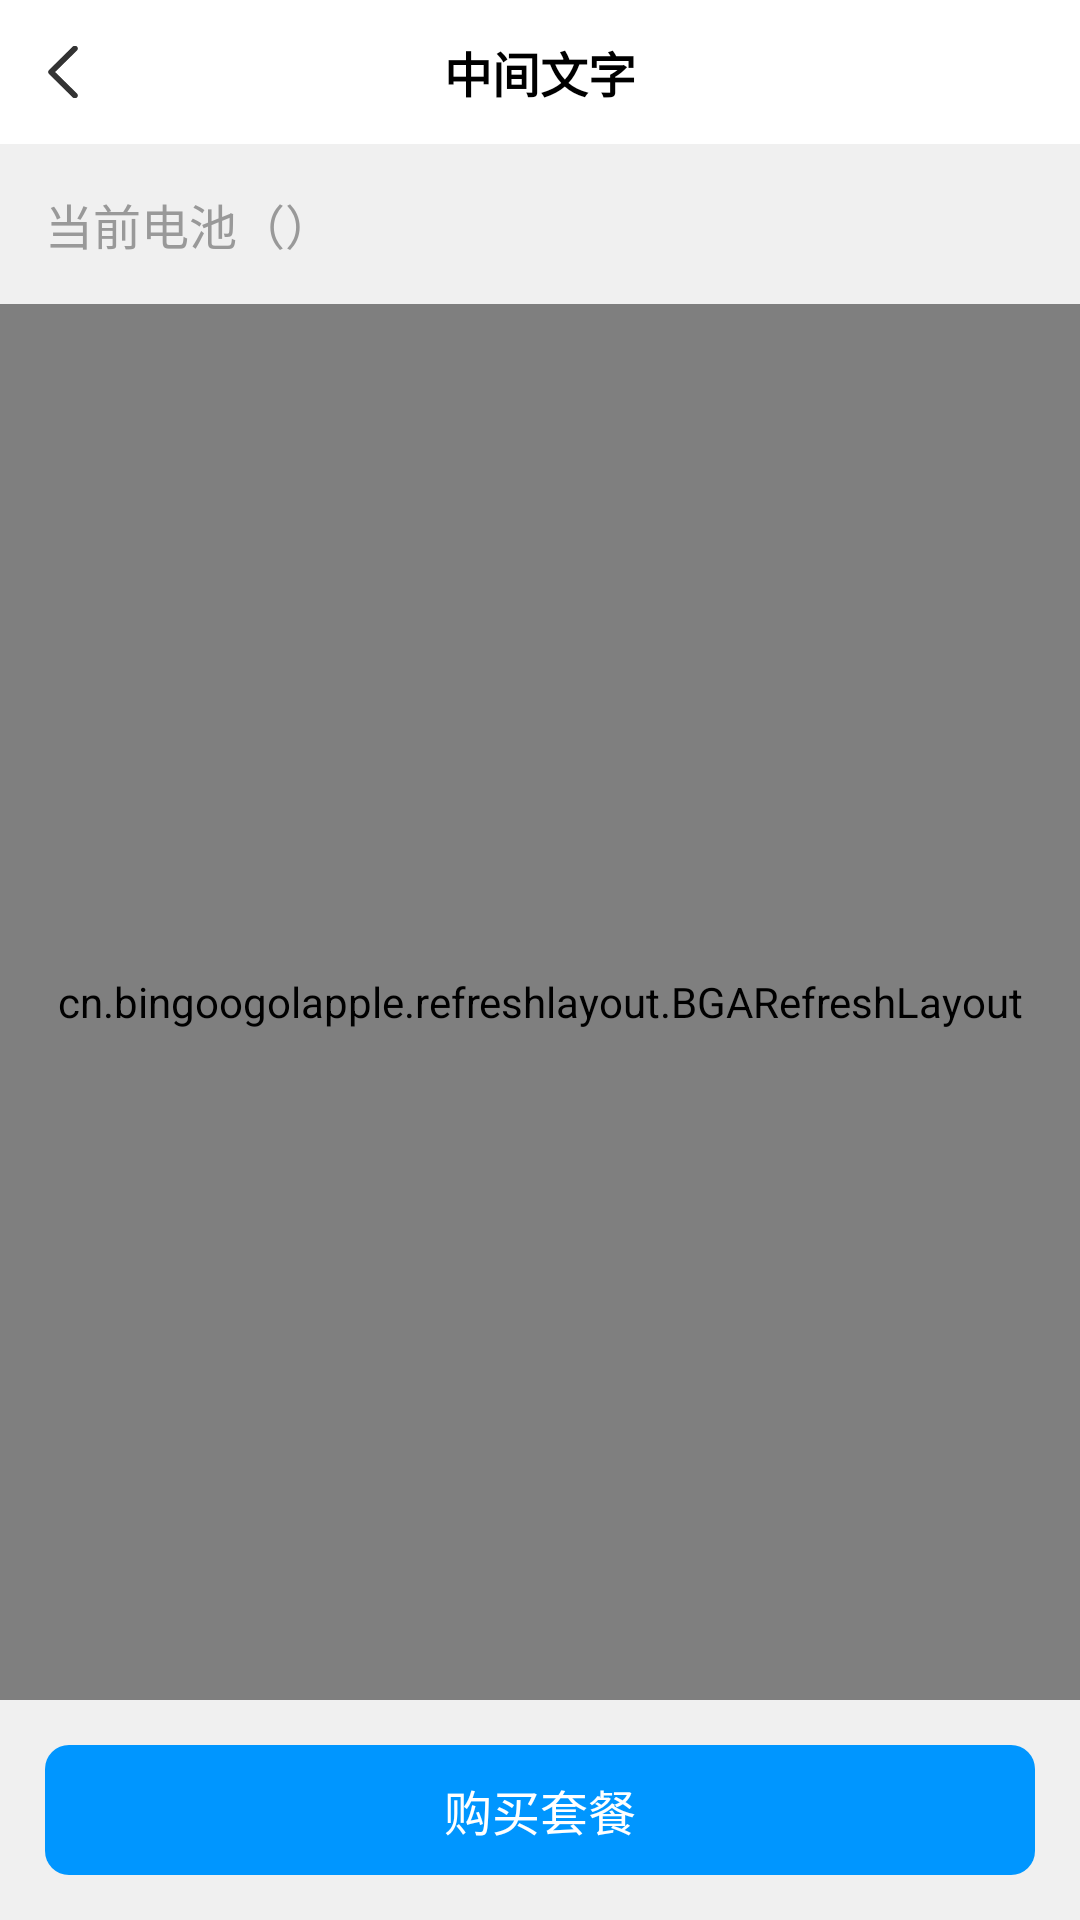

Layout XML and referenced resources for this Android screen:
<!-- AndroidManifest.xml: application theme AppTheme -->
<!-- res/layout/activity_my_package.xml -->
<?xml version="1.0" encoding="utf-8"?>
<LinearLayout xmlns:android="http://schemas.android.com/apk/res/android"
    android:id="@+id/my_content_view"
    android:layout_width="match_parent"
    android:layout_height="match_parent"
    android:background="@color/f0_gray_line"
    android:orientation="vertical"
    android:fitsSystemWindows="true">
    <include layout="@layout/include_title_bar" />
    <TextView
        android:id="@+id/tv_sn"
        android:layout_width="match_parent"
        android:layout_height="wrap_content"
        android:textColor="@color/gray_99"
        android:textSize="@dimen/sp_16"
        android:padding="@dimen/dp_15"
        android:text="当前电池（）"/>
    <LinearLayout
        android:id="@+id/ll_msg"
        android:layout_width="match_parent"
        android:layout_height="0dp"
        android:layout_weight="1"
        android:background="@color/white"
        android:gravity="center"
        android:visibility="gone"
        android:orientation="vertical">
        <ImageView
            android:layout_width="wrap_content"
            android:layout_height="wrap_content"
            android:src="@drawable/ic_gift"/>
        <TextView
            android:id="@+id/tv_msg"
            android:layout_width="wrap_content"
            android:layout_height="wrap_content"
            android:visibility="visible"
            android:layout_marginTop="@dimen/dp_19"
            android:layout_gravity="center"
            android:textSize="@dimen/sp_15"
            android:textColor="@color/gray_99"
            android:background="@color/white"
            android:gravity="center"
            android:text="未绑定电池，无法购卡"/>
    </LinearLayout>
    <cn.bingoogolapple.refreshlayout.BGARefreshLayout
        android:id="@+id/mBGARefreshLayout"
        android:layout_width="match_parent"
        android:layout_height="0dp"
        android:layout_weight="1">
    <androidx.recyclerview.widget.RecyclerView
            android:id="@+id/rv_data"
            android:background="@color/white"
            android:layout_width="match_parent"
            android:layout_height="match_parent"/>
    </cn.bingoogolapple.refreshlayout.BGARefreshLayout>
    <TextView
        android:id="@+id/tv_submit"
        android:layout_width="match_parent"
        android:layout_height="wrap_content"
        android:padding="@dimen/dp_10"
        android:textColor="@color/white"
        android:textSize="@dimen/sp_16"
        android:layout_margin="@dimen/dp_15"
        android:gravity="center"
        android:background="@drawable/btn_blue_bg"
        android:text="购买套餐" />
</LinearLayout>
<!-- res/layout/include_title_bar.xml (included above) -->
<?xml version="1.0" encoding="utf-8"?>
<LinearLayout xmlns:android="http://schemas.android.com/apk/res/android"
    xmlns:tools="http://schemas.android.com/tools"
    android:layout_width="match_parent"
    android:layout_height="wrap_content"
    android:orientation="horizontal"
    android:id="@+id/ll_my_header"
    android:background="@null">

    <RelativeLayout
        android:layout_width="0dp"
        android:layout_weight="1"
        android:layout_height="@dimen/dp_48"
        android:layout_centerVertical="true"
        android:background="@color/white">

        <RelativeLayout
            android:id="@+id/rl_fanhui_left"
            android:layout_width="wrap_content"
            android:layout_height="match_parent"
            android:paddingLeft="@dimen/dp_16"
            android:paddingRight="@dimen/dp_17">

            <ImageView
                android:layout_width="wrap_content"
                android:layout_height="wrap_content"
                android:layout_centerVertical="true"
                android:src="@mipmap/icon_fh_black" />
        </RelativeLayout>

        <TextView
            android:id="@+id/tv_center_title"
            android:layout_width="wrap_content"
            android:layout_height="match_parent"
            android:layout_centerHorizontal="true"
            android:layout_centerVertical="true"
            android:gravity="center"
            android:textColor="@color/black"
            android:textSize="@dimen/dp_16"
            android:textStyle="bold"
            tools:text="中间文字" />
    </RelativeLayout>
    <TextView
        android:id="@+id/tv_right"
        android:layout_width="wrap_content"
        android:layout_height="match_parent"
        android:background="@color/white"
        android:gravity="center"
        android:text="tijao"
        android:textSize="@dimen/sp_14"
        android:visibility="gone"
        android:paddingRight="@dimen/dp_15"
        android:textColor="@color/black"/>
</LinearLayout>
<!-- resources referenced by this layout -->
<resources>
  <color name="black">#000000</color>
  <color name="f0_gray_line">#f0f0f0</color>
  <color name="gray_99">#ff999999</color>
  <color name="white">#ffffff</color>
  <dimen name="dp_10">10dp</dimen>
  <dimen name="dp_15">15dp</dimen>
  <dimen name="dp_16">16dp</dimen>
  <dimen name="dp_17">17dp</dimen>
  <dimen name="dp_19">19dp</dimen>
  <dimen name="dp_48">48dp</dimen>
  <dimen name="sp_14">14sp</dimen>
  <dimen name="sp_15">15sp</dimen>
  <dimen name="sp_16">16sp</dimen>
  <!-- drawable btn_blue_bg (drawable) -->
  <shape xmlns:android="http://schemas.android.com/apk/res/android">
  <padding android:bottom="1dp" android:left="1dp" android:right="1dp" android:top="1dp" />
  <corners android:radius="@dimen/dp_8" />
  <solid android:color="@color/blue_yq" />
  </shape>
  <!-- drawable ic_gift: png bitmap (mipmap-xxhdpi, 506 bytes) -->
  <!-- mipmap icon_fh_black: png bitmap (mipmap-xhdpi, 369 bytes) -->
  <style name="AppTheme" parent="Theme.AppCompat.Light.NoActionBar">
          
          <item name="colorPrimary">@color/colorPrimary</item>
          <item name="colorPrimaryDark">@color/colorPrimaryDark</item>
          <item name="colorAccent">@color/colorAccent</item>
      </style>
  <dimen name="dp_8">8dp</dimen>
  <color name="blue_yq">#0096FF</color>
  <color name="colorPrimary">#008577</color>
  <color name="colorPrimaryDark">#00574B</color>
  <color name="colorAccent">#D81B60</color>
</resources>
